Run: headless pygame with SDL's dummy video driver; simulated clock (each Clock.tick advances the game by its frame time, no real sleeping); random seed 0; keys injected as events and as key.get_pressed() state; mouse plan: one left click at the window centre at the start of phase 2, then a move to the lower-right quarter at the start of phase 3.
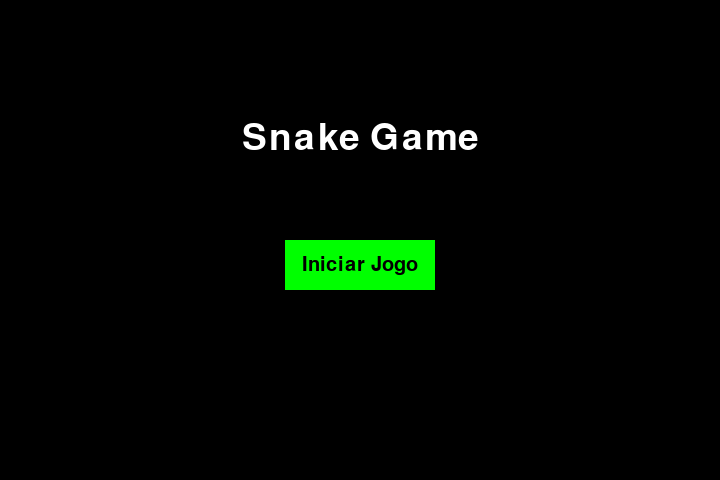
Frame 1 of 2 · flips 1–60 · no input
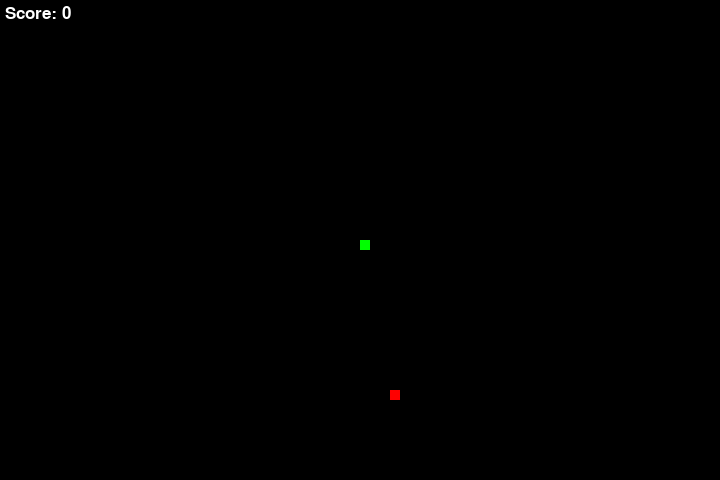
Frame 2 of 2 · flips 61–180 · clicked the window centre · tapped SPACE, RETURN · held RIGHT (→), D

The pygame program that drew these frames:

import sys

import pygame
import random

# Configurações Iniciais
pygame.init()
pygame.display.set_caption("Snake Game")
largura, altura = 720, 480
window = pygame.display.set_mode((largura, altura))
clock = pygame.time.Clock()

# Cores
black = (0, 0, 0)
white = (255, 255, 255)
red = (255, 0, 0)
green =(0, 255, 0)
blue = (0, 0, 255)

# Parametro Snake
size_pixel = 10
FPS = 15

def telainicial():
    intro =  True

    while intro:
        for event in  pygame.event.get():
            if event.type == pygame.QUIT:
                pygame.quit()
                sys.exit()
            elif event.type == pygame.KEYDOWN:
                if event.key == pygame.K_RETURN:
                    intro = False
        window.fill(black)

        # Texto Centralizado
        font = pygame.font.SysFont(None, 55)
        text = font.render("Snake Game", True, white)
        window.blit(text, (largura // 2 - text.get_width() // 2, altura // 4))

        #Botão
        button_rect = pygame.draw.rect(window, green, (largura // 2 - 75, altura // 2, 150, 50))
        font = pygame.font.SysFont(None, 30)
        text = font.render("Iniciar Jogo", True, black)
        window.blit(text, (largura // 2 - text.get_width() // 2, altura // 2 + 15))

        pygame.display.update()
        clock.tick(15)

        # Verifique se o botão foi clicado
        mouse_pos = pygame.mouse.get_pos()
        if button_rect.collidepoint(mouse_pos):
            for event in pygame.event.get():
                if event.type == pygame.MOUSEBUTTONDOWN and event.button == 1:
                    intro = False


def generate_apple():
    apple_x = round(random.randrange(0, largura - size_pixel) / float(size_pixel)) * float(size_pixel)
    apple_y = round(random.randrange(0, altura - size_pixel) / float(size_pixel)) * float(size_pixel)

    return apple_x, apple_y

def design_apple(size_pixel, apple_x, apple_y):
    pygame.draw.rect(window, red, [apple_x, apple_y, size_pixel, size_pixel])


def design_snake(size, pixels):
    for pixel in pixels:
        pygame.draw.rect(window, green, [pixel[0], pixel[1], size, size])

def design_score(score):
    font = pygame.font.SysFont("Helvetica", 25)
    text = font.render(f"Score: {score}", True, white)
    window.blit(text, [5, 5])

def select_speed(key):
    if key == pygame.K_DOWN:
        speed_x = 0
        speed_y = size_pixel
    elif key == pygame.K_UP:
        speed_x = 0
        speed_y = -size_pixel
    elif key == pygame.K_RIGHT:
        speed_x = size_pixel
        speed_y = 0
    elif key == pygame.K_LEFT:
        speed_x = -size_pixel
        speed_y = 0

    return speed_x, speed_y

def play_game():
    gameOver = False
    x = largura/2
    y = altura/2
    velocidade_x = 0
    velocidade_y = 0

    size_snake = 1
    pixels = []

    apple_x, apple_y = generate_apple()
    while not gameOver:
        window.fill(black)

        for evento in  pygame.event.get():
            if evento.type == pygame.QUIT:
                gameOver = True
            elif evento.type == pygame.KEYDOWN:
                velocidade_x, velocidade_y = select_speed(evento.key)


        design_apple(size_pixel, apple_x, apple_y)

        if x < 0 or x >= largura or y < 0 or y >= altura:
            gameOver = True

        x += velocidade_x
        y += velocidade_y

        # Desenha Snake
        pixels.append([x, y])
        if len(pixels) > size_snake:
            del pixels[0]

        for pixel in pixels[:-1]:
            if pixel == [x, y]:
                gameOver = True

        design_snake(size_pixel, pixels)
        design_score(size_snake - 1)

        # Atualizar tela
        pygame.display.update()

        if x == apple_x and y == apple_y:
            size_snake += 1
            apple_x, apple_y = generate_apple()

        clock.tick(FPS)

telainicial()
play_game()
